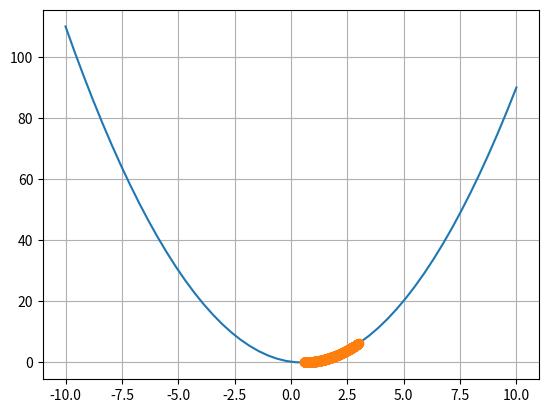
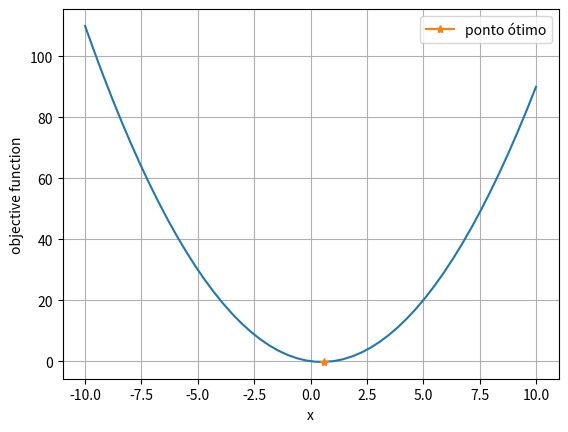

These charts were generated, in order, by the following Python code:
# -*- coding: utf-8 -*-
"""
Universidade Federal Fluminense
Departamento de Engenharia Química e de Petróleo
[redacted]
E-mail: [email redacted]
"""

"""
Método de Newton Univariável

x0-> estimativa inicial
derive1 -> primeira derivada da função objetivo
derive2 -> segunda derivada da função objetivo
alpha -> passo da otimização (learning rate)
maxiter -> número máximo de iterações
tol -> tolerância para convergência    

"""

import numpy as np
import matplotlib as mpl
import matplotlib.pyplot as plt


# Função objetivo
def func(x):
    return x**2 - x

# Primeira derivada
def derive1(x):
    return 2*x - 1

# Segunda derivada
def derive2(x):
    return 2

def newton(x0, maxiter, tol):
    x=x0 # estimativa inicial

    for i in range(maxiter): # dentro do número de iterações...
        
        alpha = 0.001/derive2(x)
            
        x_novo = x-alpha*derive1(x) # atualização do valor
        if abs(x_novo-x) < tol: # se a tolerância for estabelecida...
            print("algoritmo convergiu para x=", x_novo, 'e fobj=', func(x_novo))

            'comandos para plotar os pontos intermediários da otimização....'
            yi.append(x_novo)
            fig, ax = plt.subplots()
            xi = np.linspace(-10, 10)
            yii = np.array(yi)
            ax.plot(xi,func(xi))
            ax.plot(yii,func(yii),marker='o')
            ax.grid()
            
            return x_novo # retorna o valor atual
            break # interrompe
        x_old = x # valor antigo de x    
        x = x_novo # caso contrário, atualiza valor e continua
        print("Iteração", i)
        print("x =", x)
        yi.append(x) # gravando os valores..
    fig, ax = plt.subplots()
    xi = np.linspace(-10, 10)
    yii = np.array(yi)
    ax.plot(xi,func(xi))
    ax.plot(yii,func(yii),marker='o')
    
    return x # no final retorna o último valor

yi=[]
x_novo=[]

# Valores dos parâmetros
x0 = 3

# Chamada da função:
    
# xopt-> ponto ótimo    
    
x_opt = newton(x0, maxiter=5000, tol=0.0001)

#Plotagem
x = np.linspace(-10, 10)
fig, ax = plt.subplots()
ax.plot(x,func(x))
ax.plot(x_opt, func(x_opt), marker='*', label="ponto ótimo")
ax.grid()
ax.set_xlabel("x")
ax.set_ylabel("objective function")
ax.legend()
plt.show()